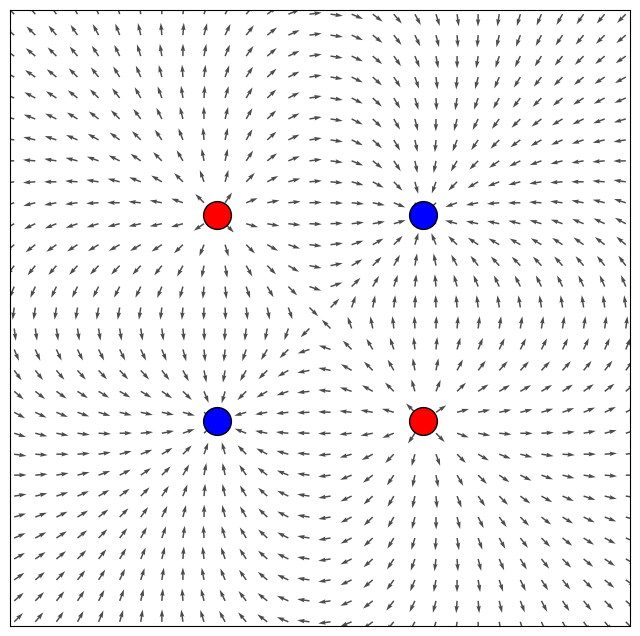

Here is the Python script that generated this plot: (Note: this script raises an exception after producing the figure.)
import numpy as np
import matplotlib.pyplot as plt

charges1 = [(0.5, 0.6, 10), (0.5, 0.4, -10)]
charges2 = [(0.4, 0.6, 10), (0.4, 0.4, -10), (0.6, 0.6, -10), (0.6, 0.4, 10)]
grid_size = 1
x_vals, y_vals = np.meshgrid(np.linspace(0, grid_size, 50), np.linspace(0, grid_size, 50)) 

def calculate_electric_field(charges, grid_size):
    """
    Calculate the electric field on a two-dimensional grid numerically.

    Parameters:
    - charges: List of charges. Each charge is a tuple (x, y, strength).
    - grid_size: Size of the grid (e.g., 100 for a 100x100 grid).

    Returns:
    - Ex, Ey: Components of the electric field on the grid.
    """
    Ex = np.zeros(x_vals.shape)
    Ey = np.zeros(x_vals.shape)

    for charge in charges:
        x, y, strength = charge
        r_squared = (x_vals - x)**2 + (y_vals - y)**2
        r = np.sqrt(r_squared)
        r3 = r**3 + 1e-6  # Avoiding division by zero
        Ex += strength * (x_vals - x) / r3
        Ey += strength * (y_vals - y) / r3

    return Ex, Ey

def plot_electric_field_and_charges(Ex, Ey, charges):
    """
    Plot the electric field with arrows and charges as circles.

    Parameters:
    - Ex, Ey: Components of the electric field on the grid.
    - charges: List of charges. Each charge is a tuple (x, y, strength).
    """
    plt.figure(figsize=(8, 8))

    # Calculate the total electric field strength for normalization
    total_field_strength = np.sqrt(Ex**2 + Ey**2)

    # Normalize the field vectors to have the same length
    Ex_normalized = Ex / total_field_strength
    Ey_normalized = Ey / total_field_strength

    # Plot arrows with colormap based on the field strength
    plt.quiver(x_vals, y_vals, Ex_normalized, Ey_normalized, scale=50, scale_units='width',
               norm=plt.Normalize(), alpha=0.7)

    # Charges as circles
    for i, charge in enumerate(charges):
        x, y, strength = charge
        color = 'red' if strength > 0 else 'blue'
        plt.scatter(x, y, s=400, c=color, marker='o', edgecolors='black', label=f'Charge {i + 1}')

    #plt.title('Electric Field and Charges')
    #plt.xlabel('x')
    #plt.ylabel('y')
    #plt.colorbar()
    plt.xlim(0.2, 0.8)
    plt.ylim(0.2, 0.8)
    plt.xticks([],[])
    plt.yticks([],[])
    plt.grid(False)
    plt.savefig("C:/Users/<user>/OneDrive/Alt/Desktop/Praktikum - Übertrag/PPD/Versuche/Nanoplasmonik/Bilder/c2.pdf", bbox_inches="tight")

# Example: Create a charge distribution with two charges
# Ex, Ey = calculate_electric_field(charges1, grid_size)
# plot_electric_field_and_charges(Ex, Ey, charges1)

Ex, Ey = calculate_electric_field(charges2, grid_size)
plot_electric_field_and_charges(Ex, Ey, charges2)